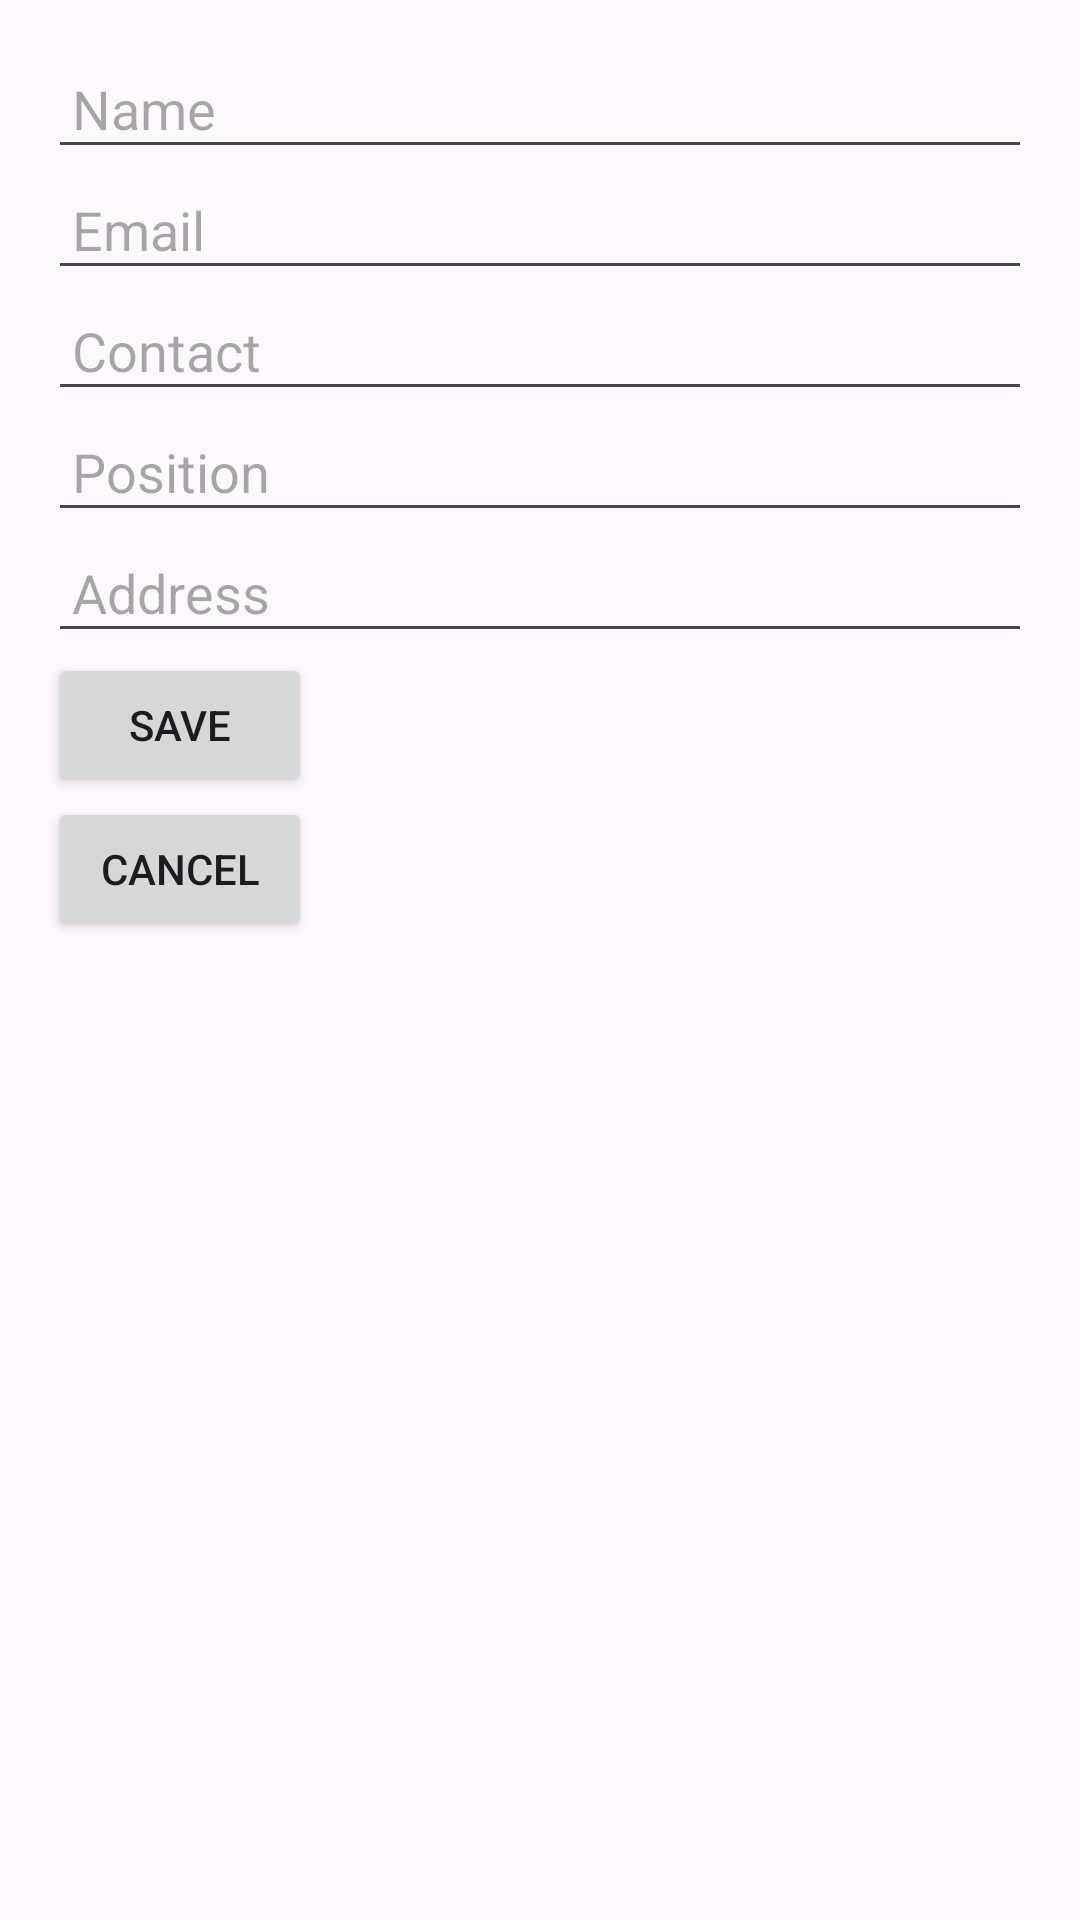

This screen was rendered from an Android layout file. Write that file and the resources it references.
<!-- AndroidManifest.xml: application theme Theme.COMP3074GroupT22 -->
<!-- res/layout/activity_edit_employee_dialog.xml -->
<LinearLayout xmlns:android="http://schemas.android.com/apk/res/android"
    android:orientation="vertical"
    android:padding="16dp"
    android:layout_width="match_parent"
    android:layout_height="wrap_content">

    <EditText
        android:id="@+id/editEmployeeName"
        android:layout_width="match_parent"
        android:layout_height="wrap_content"
        android:hint="Name"
        android:padding="8dp" />

    <EditText
        android:id="@+id/editEmployeeEmail"
        android:layout_width="match_parent"
        android:layout_height="wrap_content"
        android:hint="Email"
        android:padding="8dp" />

    <EditText
        android:id="@+id/editEmployeeContact"
        android:layout_width="match_parent"
        android:layout_height="wrap_content"
        android:hint="Contact"
        android:padding="8dp" />

    <EditText
        android:id="@+id/editEmployeePosition"
        android:layout_width="match_parent"
        android:layout_height="wrap_content"
        android:hint="Position"
        android:padding="8dp" />

    <EditText
        android:id="@+id/editEmployeeAddress"
        android:layout_width="match_parent"
        android:layout_height="wrap_content"
        android:hint="Address"
        android:padding="8dp" />

    <Button
        android:id="@+id/saveButton"
        android:layout_width="wrap_content"
        android:layout_height="wrap_content"
        android:text="Save" />

    <Button
        android:id="@+id/cancelButton"
        android:layout_width="wrap_content"
        android:layout_height="wrap_content"
        android:text="Cancel" />
</LinearLayout>
<!-- resources referenced by this layout -->
<resources>
  <style name="Theme.COMP3074GroupT22" parent="Base.Theme.COMP3074GroupT22" />
  <style name="Base.Theme.COMP3074GroupT22" parent="Theme.Material3.DayNight.NoActionBar">
          
          
      </style>
</resources>
